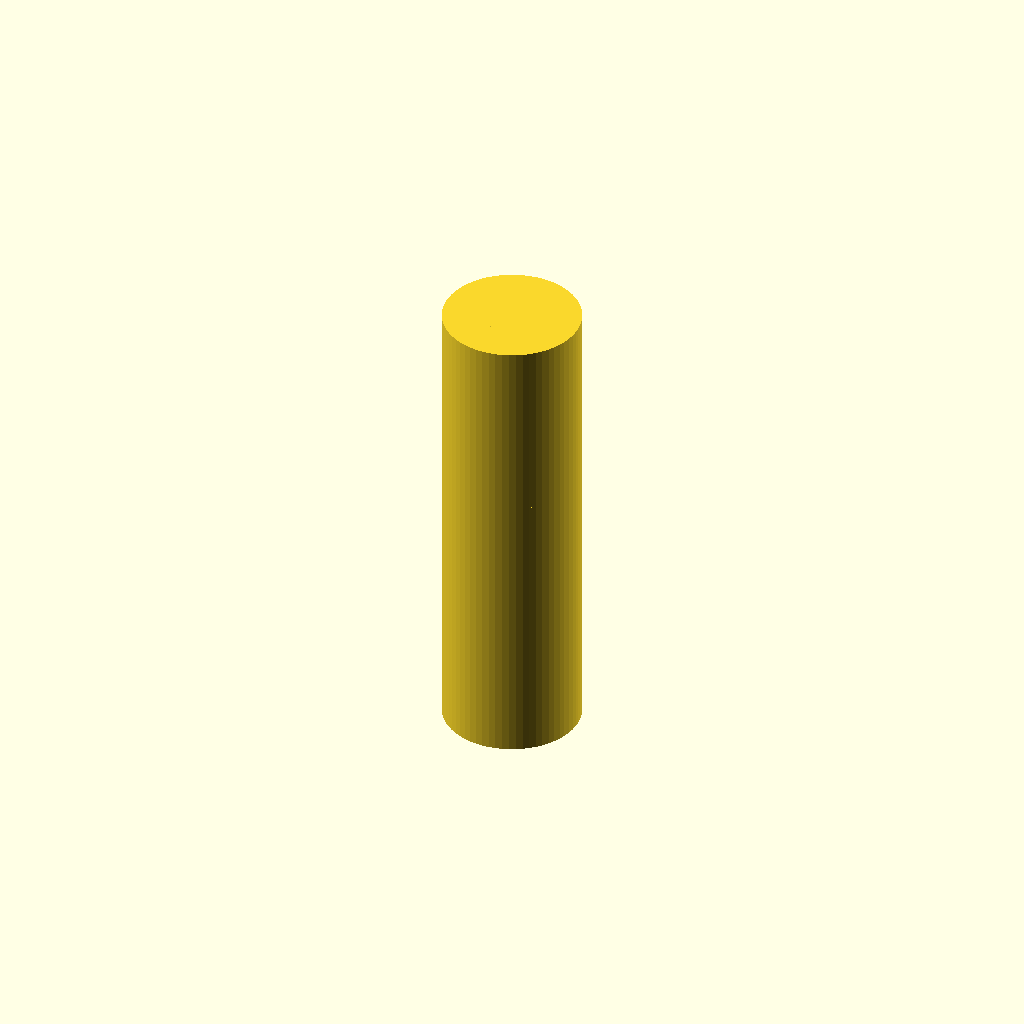
Cell 1: rendered with the file's own defaults.
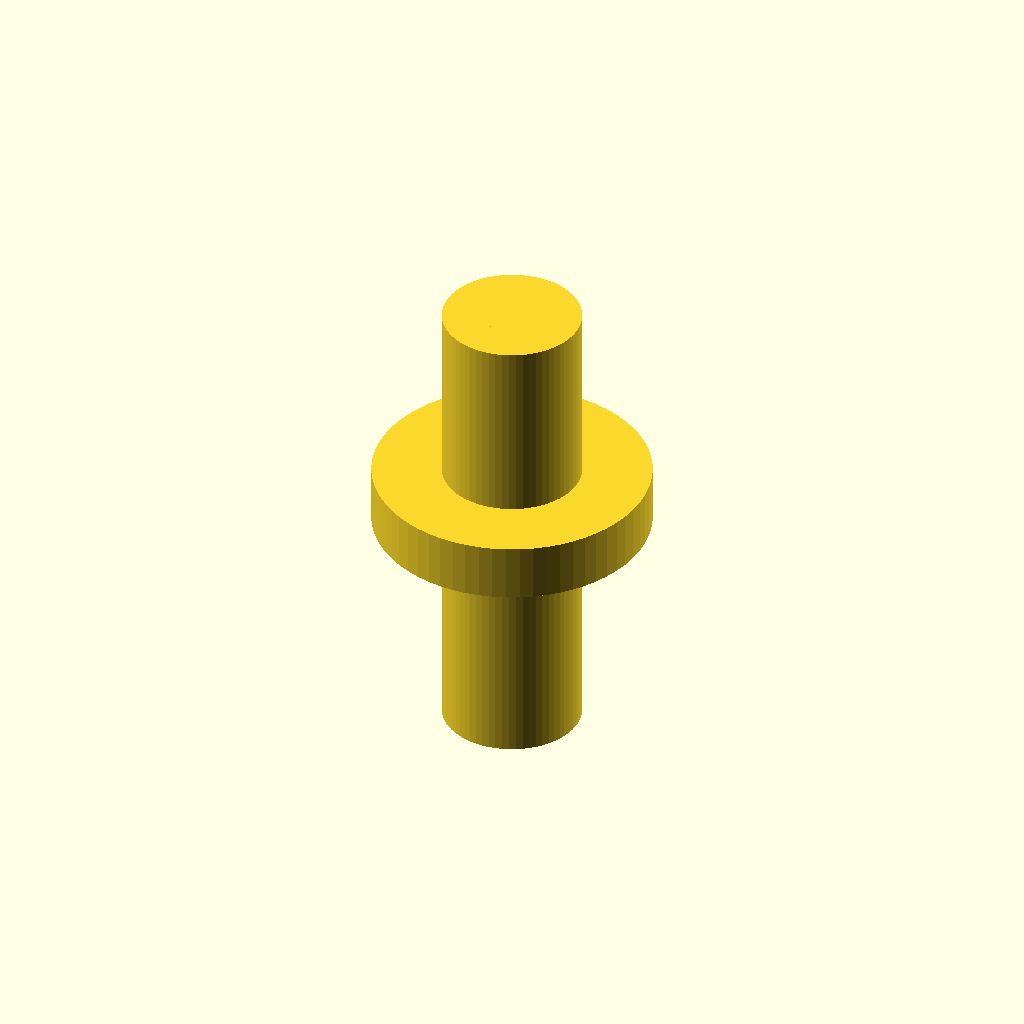
Cell 2: collar_diameter = 24 (everything else at default).
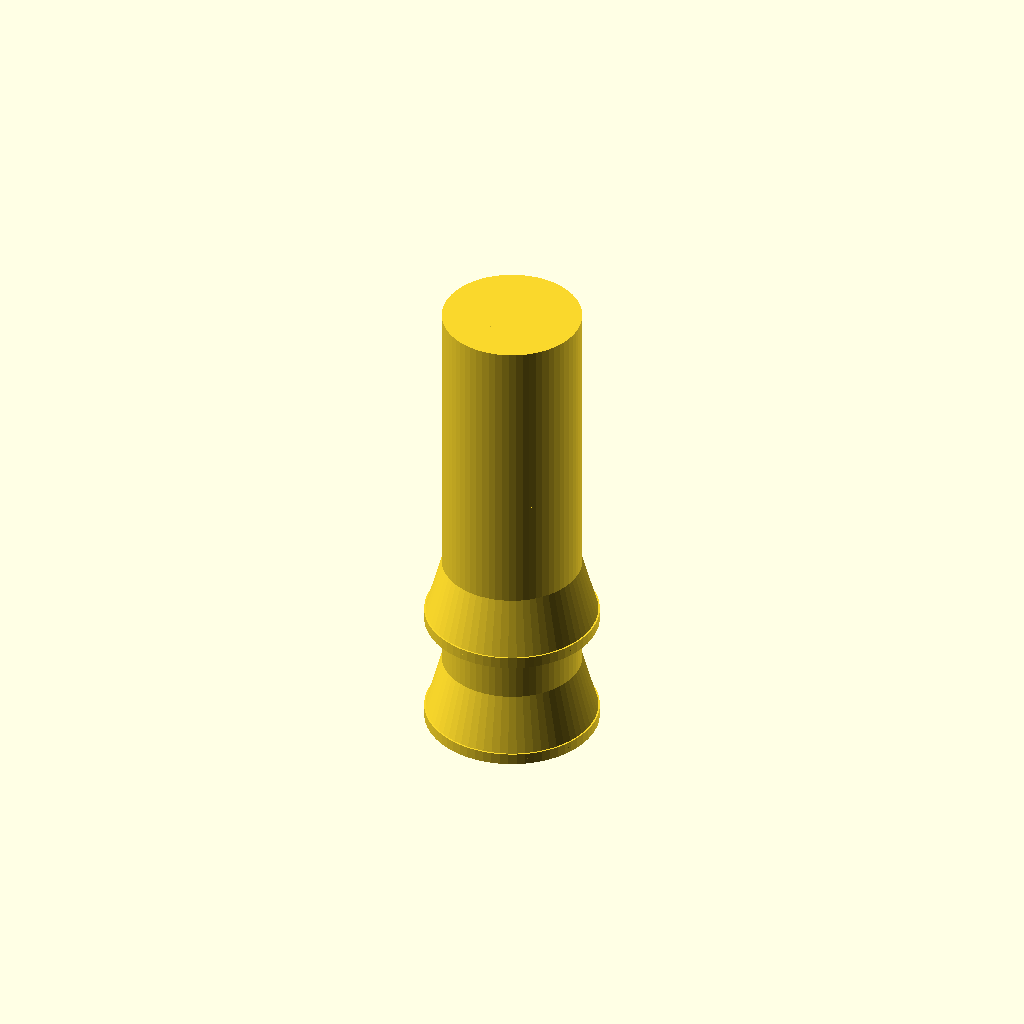
Cell 3: the same model with barb8_bottom_diameter = 15.
All cells are drawn from one camera (rotation 55°, 0°, 25°, orthographic, colour scheme Cornfield), so only the parameter changes between them.
The OpenSCAD source (bench/results/main-tiiny/code/tiiny_Qwen_Qwen3-Coder-Next/hose_barb_reducer_8_5_s0_a0.scad):
$fn = 64;

// Dimensions
bore_diameter = 3;
collar_diameter = 12;
collar_height = 5;
barb8_height = 10;
barb8_bottom_diameter = 7.5;
barb8_top_diameter = 9.5;
barb5_height = 8;
barb5_bottom_diameter = 6.5;
barb5_top_diameter = 5.0;
total_height = 41;

// Helper function to create a single sawtooth barb
module sawtooth_barb(bottom_diameter, top_diameter, height, z_offset) {
    // Calculate slope for linear increase
    slope = (top_diameter - bottom_diameter) / height;
    
    // Create the increasing part (bottom to top)
    translate([0, 0, z_offset])
        linear_extrude(height = height, scale = (top_diameter/bottom_diameter))
            circle(d = bottom_diameter, $fn = 64);
    
    // Create the decreasing part (top back to bottom diameter)
    // We need to subtract the decreasing part from the increasing part to get the sawtooth step
    // Instead, we'll build it as two parts: increasing then decreasing with a step
    // But simpler: use hull for the step transition
    hull() {
        translate([0, 0, z_offset + height])
            circle(d = top_diameter, $fn = 64);
        translate([0, 0, z_offset + height + 0.01])
            circle(d = bottom_diameter, $fn = 64);
    }
}

// Main body: cylinder with bore
module main_body() {
    // Base cylinder (from z=0 to z=20)
    difference() {
        cylinder(h = 20, d = 12, $fn = 64);
        translate([0, 0, -0.01])
            cylinder(h = 20.02, d = bore_diameter, $fn = 64);
    }
    
    // Collar section (z=20 to z=25)
    translate([0, 0, 20])
        cylinder(h = collar_height, d = collar_diameter, $fn = 64);
    
    // Top section (z=25 to z=41)
    translate([0, 0, 25])
        cylinder(h = 16, d = 12, $fn = 64);
}

// 8mm barbs (z=0 to z=20)
module barbs_8mm() {
    // First barb (bottom)
    translate([0, 0, 0])
        sawtooth_barb(barb8_bottom_diameter, barb8_top_diameter, barb8_height, 0);
    
    // Second barb (top)
    translate([0, 0, barb8_height])
        sawtooth_barb(barb8_bottom_diameter, barb8_top_diameter, barb8_height, 0);
}

// 5mm barbs (z=25 to z=41)
module barbs_5mm() {
    // First barb (bottom)
    translate([0, 0, 25])
        sawtooth_barb(barb5_bottom_diameter, barb5_top_diameter, barb5_height, 0);
    
    // Second barb (top)
    translate([0, 0, 25 + barb5_height])
        sawtooth_barb(barb5_bottom_diameter, barb5_top_diameter, barb5_height, 0);
}

// Combine everything
module reducer() {
    // Create main body with bore
    main_body();
    
    // Add 8mm barbs
    barbs_8mm();
    
    // Add 5mm barbs
    barbs_5mm();
}

// Final part
reducer();
Parameter table extracted from the source (name, type, default, range or options):
bore_diameter: number, default 3
collar_diameter: number, default 12
collar_height: number, default 5
barb8_height: number, default 10
barb8_bottom_diameter: number, default 7.5
barb8_top_diameter: number, default 9.5
barb5_height: number, default 8
barb5_bottom_diameter: number, default 6.5
barb5_top_diameter: number, default 5
total_height: number, default 41
